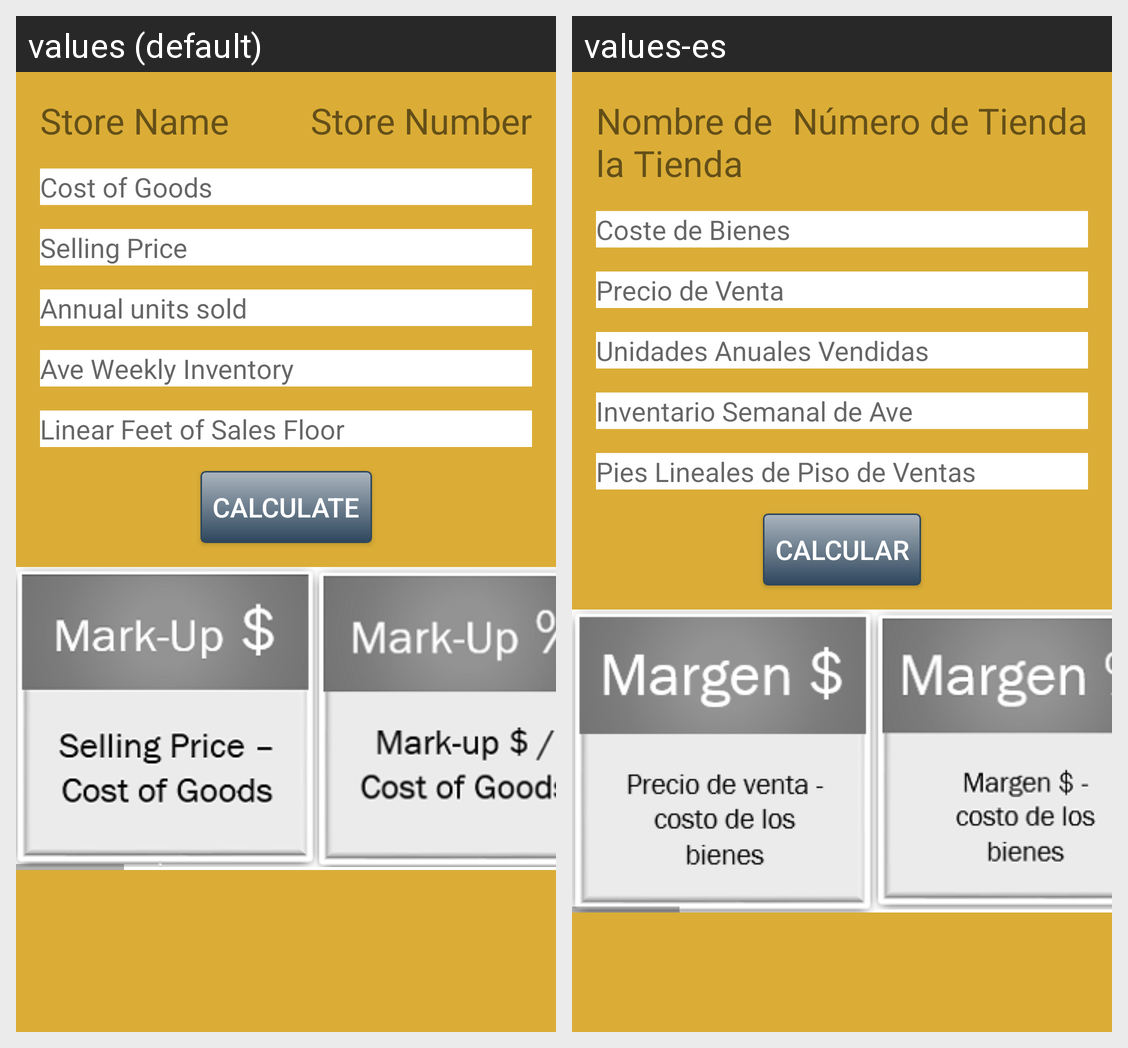

For this localized Android screen grid, give each drawn string resource with its value in every locale shown.
Android screen res/layout/activity_store_data.xml rendered under 2 locales, left to right: values (default), values-es. Device: Nexus 5 (rendered at 1080×1920; each locale shown at half size, 540×960, under a caption strip naming it); theme AppTheme.
Strings drawn on this screen, with the default value and each locale's value (text and hints the layout hard-codes, and strings that could not be matched under every locale, appear in the picture but are not listed):

store_name
  values: Store Name
  values-es: Nombre de la Tienda

store_number
  values: Store Number
  values-es: Número de Tienda

cost_of_goods
  values: Cost of Goods
  values-es: Coste de Bienes

selling_price
  values: Selling Price
  values-es: Precio de Venta

annual_units_sold
  values: Annual units sold
  values-es: Unidades Anuales Vendidas

ave_weekly_inventory
  values: Ave Weekly Inventory
  values-es: Inventario Semanal de Ave

linear_ft_sales_floor
  values: Linear Feet of Sales Floor
  values-es: Pies Lineales de Piso de Ventas

calculate
  values: Calculate
  values-es: Calcular
